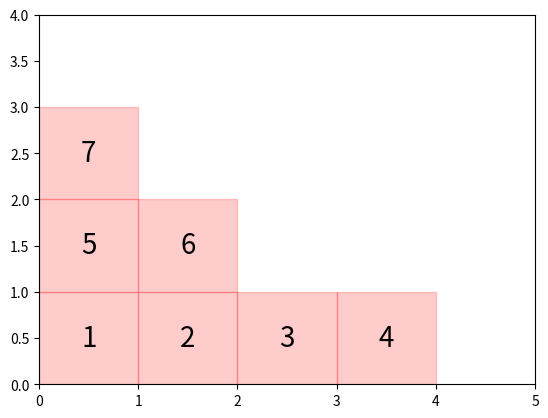

The script that saved this image:
import matplotlib.pyplot as plt
import matplotlib.patches
import numpy as np
import os
young = [[1, 2, 3, 4], [5, 6], [7]]
x_shape = len(young)
y_shape = len(young[0])
rgb = np.zeros([x_shape, y_shape, 3])


for i in range(len(young)):
    for j in range(len(young[i])):
        rgb[i][j][0] = 255/255
        rgb[i][j][1] = 0/255
        rgb[i][j][2] = 0/255


fig, ax = plt.subplots()

for i in range(len(young)):
    for j in range(len(young[i])):
        text = ax.text(j+0.5, i+0.5, young[i][j], fontsize=20, ha="center", va="center")
        frame = matplotlib.patches.Rectangle((j, i), color=rgb[i][j], alpha=0.2, width=1, height=1)
        ax.add_patch(frame)
plt.xlim(left=0, right=y_shape+1)
plt.ylim(bottom=0, top=x_shape+1)
plt.show()
